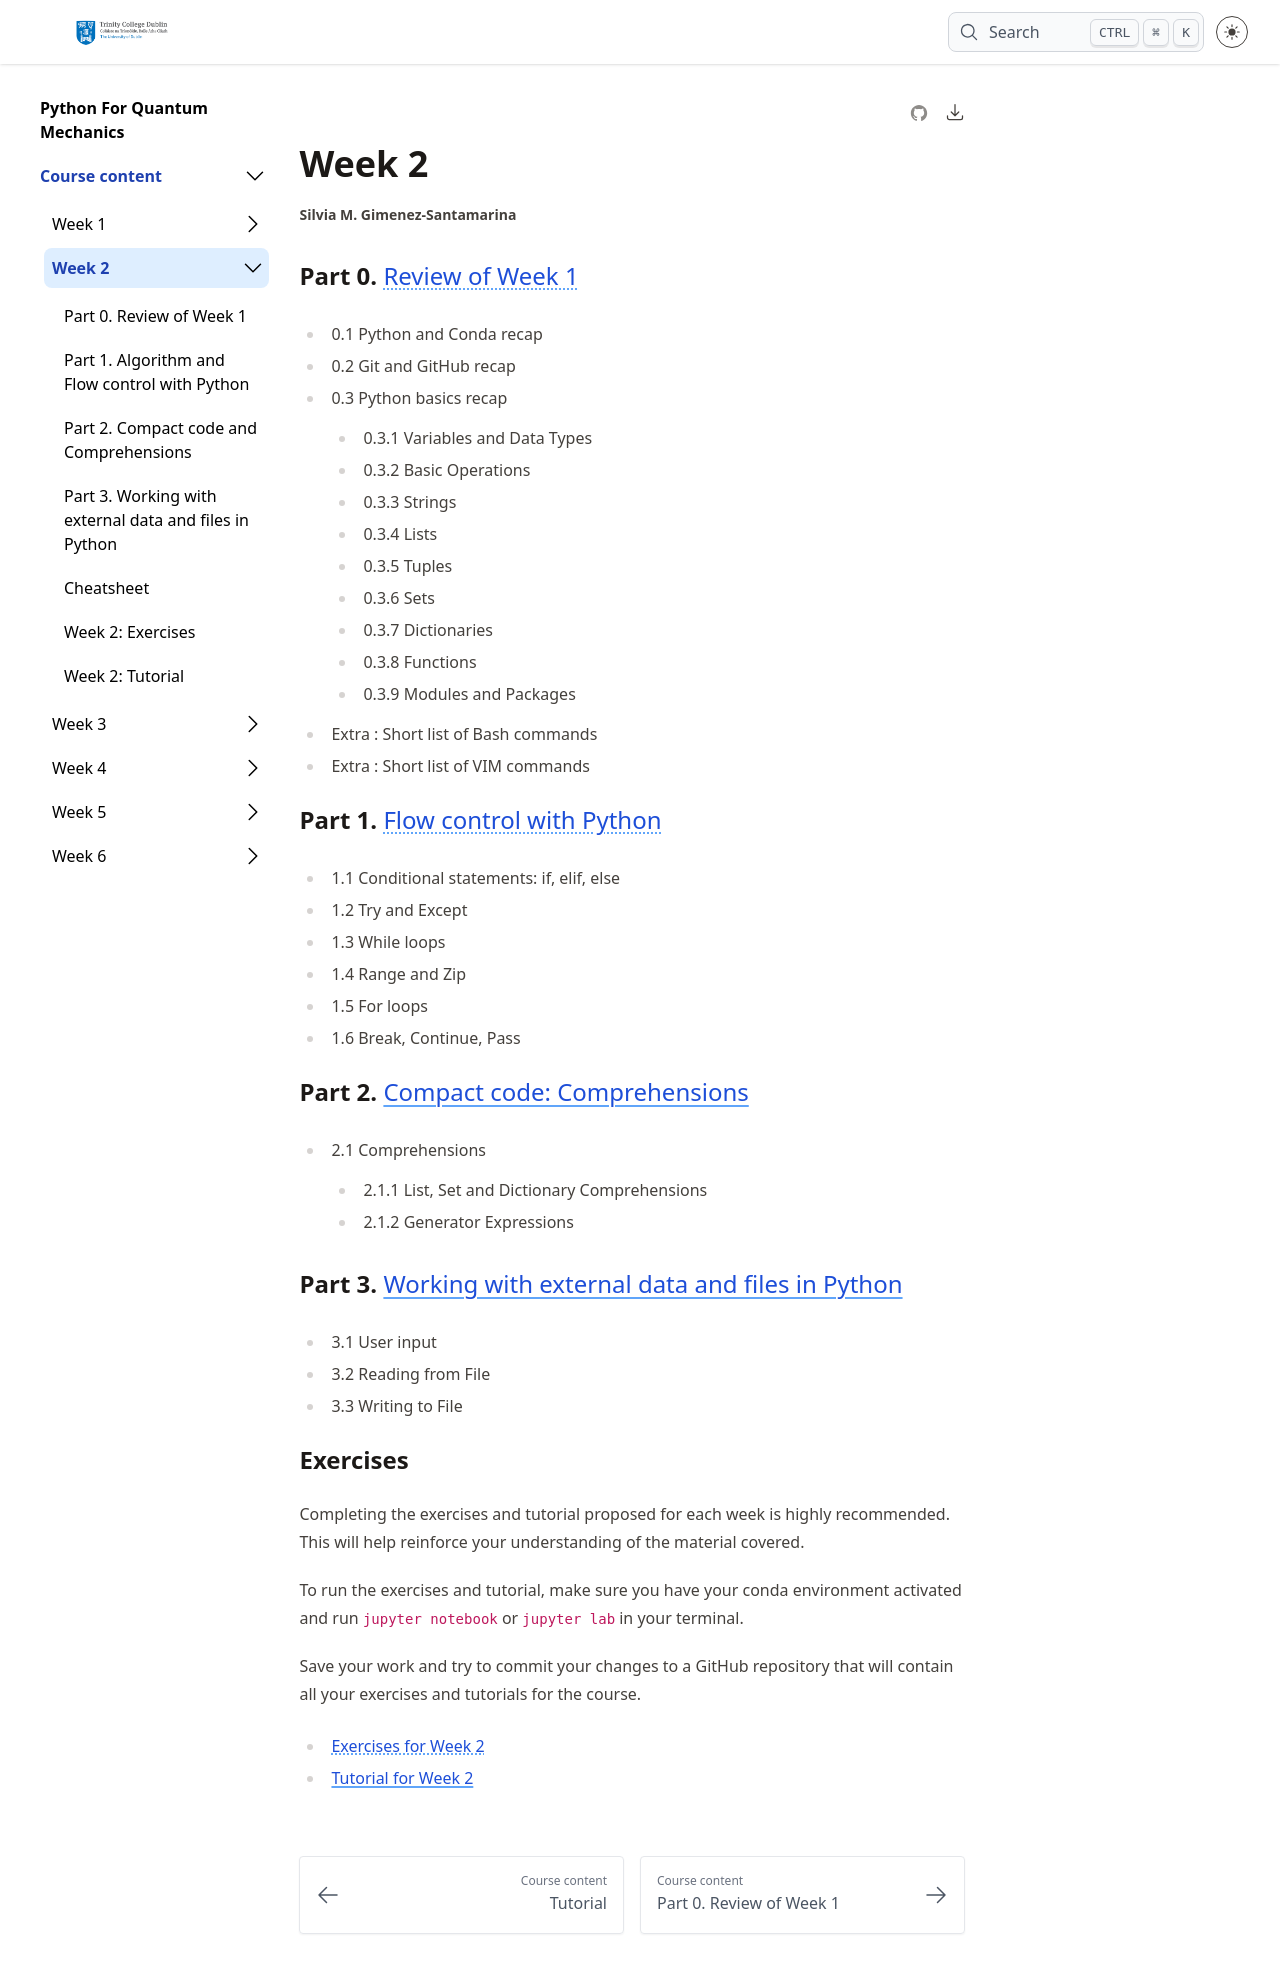

repository: silsgs/pyqm-textbook_26-27 · page: week2-intro/index.html · generator: jekyll

# Week 2

## Part 0. [Review of Week 1](02_00-recap.ipynb)
- 0.1 Python and Conda recap
- 0.2 Git and GitHub recap
- 0.3 Python basics recap
    - 0.3.1 Variables and Data Types
    - 0.3.2 Basic Operations
    - 0.3.3 Strings
    - 0.3.4 Lists
    - 0.3.5 Tuples
    - 0.3.6 Sets
    - 0.3.7 Dictionaries
    - 0.3.8 Functions
    - 0.3.9 Modules and Packages
- Extra : Short list of Bash commands
- Extra : Short list of VIM commands

## Part 1. [Flow control with Python](02_01-flow_control.ipynb)
- 1.1 Conditional statements: if, elif, else
- 1.2 Try and Except
- 1.3 While loops
- 1.4 Range and Zip
- 1.5 For loops
- 1.6 Break, Continue, Pass

## Part 2. [Compact code: Comprehensions](02_02-compact-code.ipynb)
- 2.1 Comprehensions
    - 2.1.1 List, Set and Dictionary Comprehensions
    - 2.1.2 Generator Expressions

## Part 3. [Working with external data and files in Python](02_03-external-data.ipynb)
- 3.1 User input
- 3.2 Reading from File
- 3.3 Writing to File

## Exercises
Completing the exercises and tutorial proposed for each week is highly recommended. This will help reinforce your understanding of the material covered.

To run the exercises and tutorial, make sure you have your conda environment activated and run `jupyter notebook` or `jupyter lab` in your terminal. 

Save your work and try to commit your changes to a GitHub repository that will contain all your exercises and tutorials for the course.

- [Exercises for Week 2](exercises/week2_Ex2.ipynb)
- [Tutorial for Week 2](exercises/week2_Tut2.ipynb)
